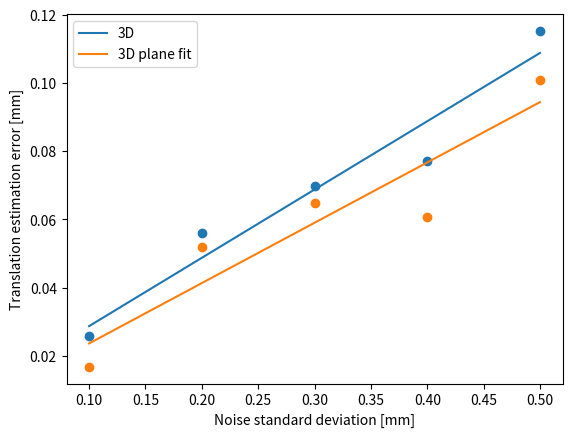
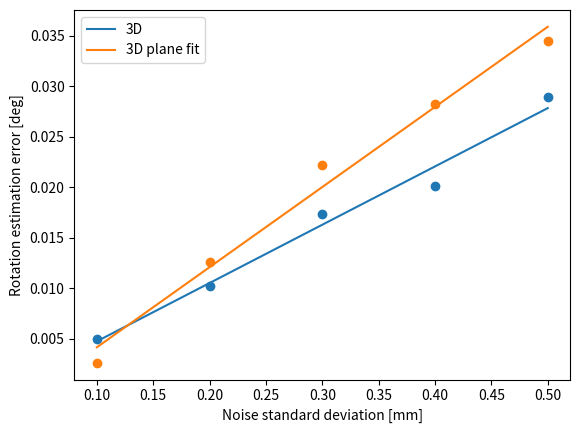

Python code for these plots, in order:
import numpy as np
import matplotlib.pyplot as plt

t_errs_3D = [0.02581530, 0.0559382, 0.0697547, 0.0771030851, 0.11530405,
             0.2295124, 0.470901409, 0.5921750, 0.850088, 1.236484, 2.25496813]
t_errs_planar = [0.01683837, 0.05195553, 0.06480726, 0.060774, 0.1008311,
                 0.1788238, 0.3832746, 0.6876377, 0.6444923, 0.77810277, 1.9951203]
r_errs_3D = [0.00496178, 0.010198554, 0.0172963, 0.0200701, 0.0288756,
             0.0503679, 0.1179821, 0.16360833, 0.214646, 0.2799039, 0.56434963]
r_errs_planar = [0.002617398, 0.01257257, 0.0221942, 0.0282148, 0.0344485,
                 0.0709794, 0.160879, 0.21507925, 0.2922264, 0.388456, 0.839990]
noise = [0.1, 0.2, 0.3, 0.4, 0.5, 1.0, 2.0, 3.0, 4.0, 5.0, 10.0]

f1 = plt.figure('noise translation error relationship')
plt.scatter(noise[0:5], t_errs_3D[0:5])
plt.plot(noise[0:5], np.poly1d(np.polyfit(
    noise[0:5], t_errs_3D[0:5], 1))(noise[0:5]), label='3D')
plt.scatter(noise[0:5], t_errs_planar[0:5])
plt.plot(noise[0:5], np.poly1d(np.polyfit(
    noise[0:5], t_errs_planar[0:5], 1))(noise[0:5]), label='3D plane fit')
plt.legend()
plt.xlabel('Noise standard deviation [mm]')
plt.ylabel('Translation estimation error [mm]')


f2 = plt.figure('noise rotation error relationship')
plt.scatter(noise[0:5], r_errs_3D[0:5])
plt.plot(noise[0:5], np.poly1d(np.polyfit(
    noise[0:5], r_errs_3D[0:5], 1))(noise[0:5]), label='3D')
plt.scatter(noise[0:5], r_errs_planar[0:5])
plt.plot(noise[0:5], np.poly1d(np.polyfit(
    noise[0:5], r_errs_planar[0:5], 1))(noise[0:5]), label='3D plane fit')
plt.legend()
plt.xlabel('Noise standard deviation [mm]')
plt.ylabel('Rotation estimation error [deg]')
plt.show()
